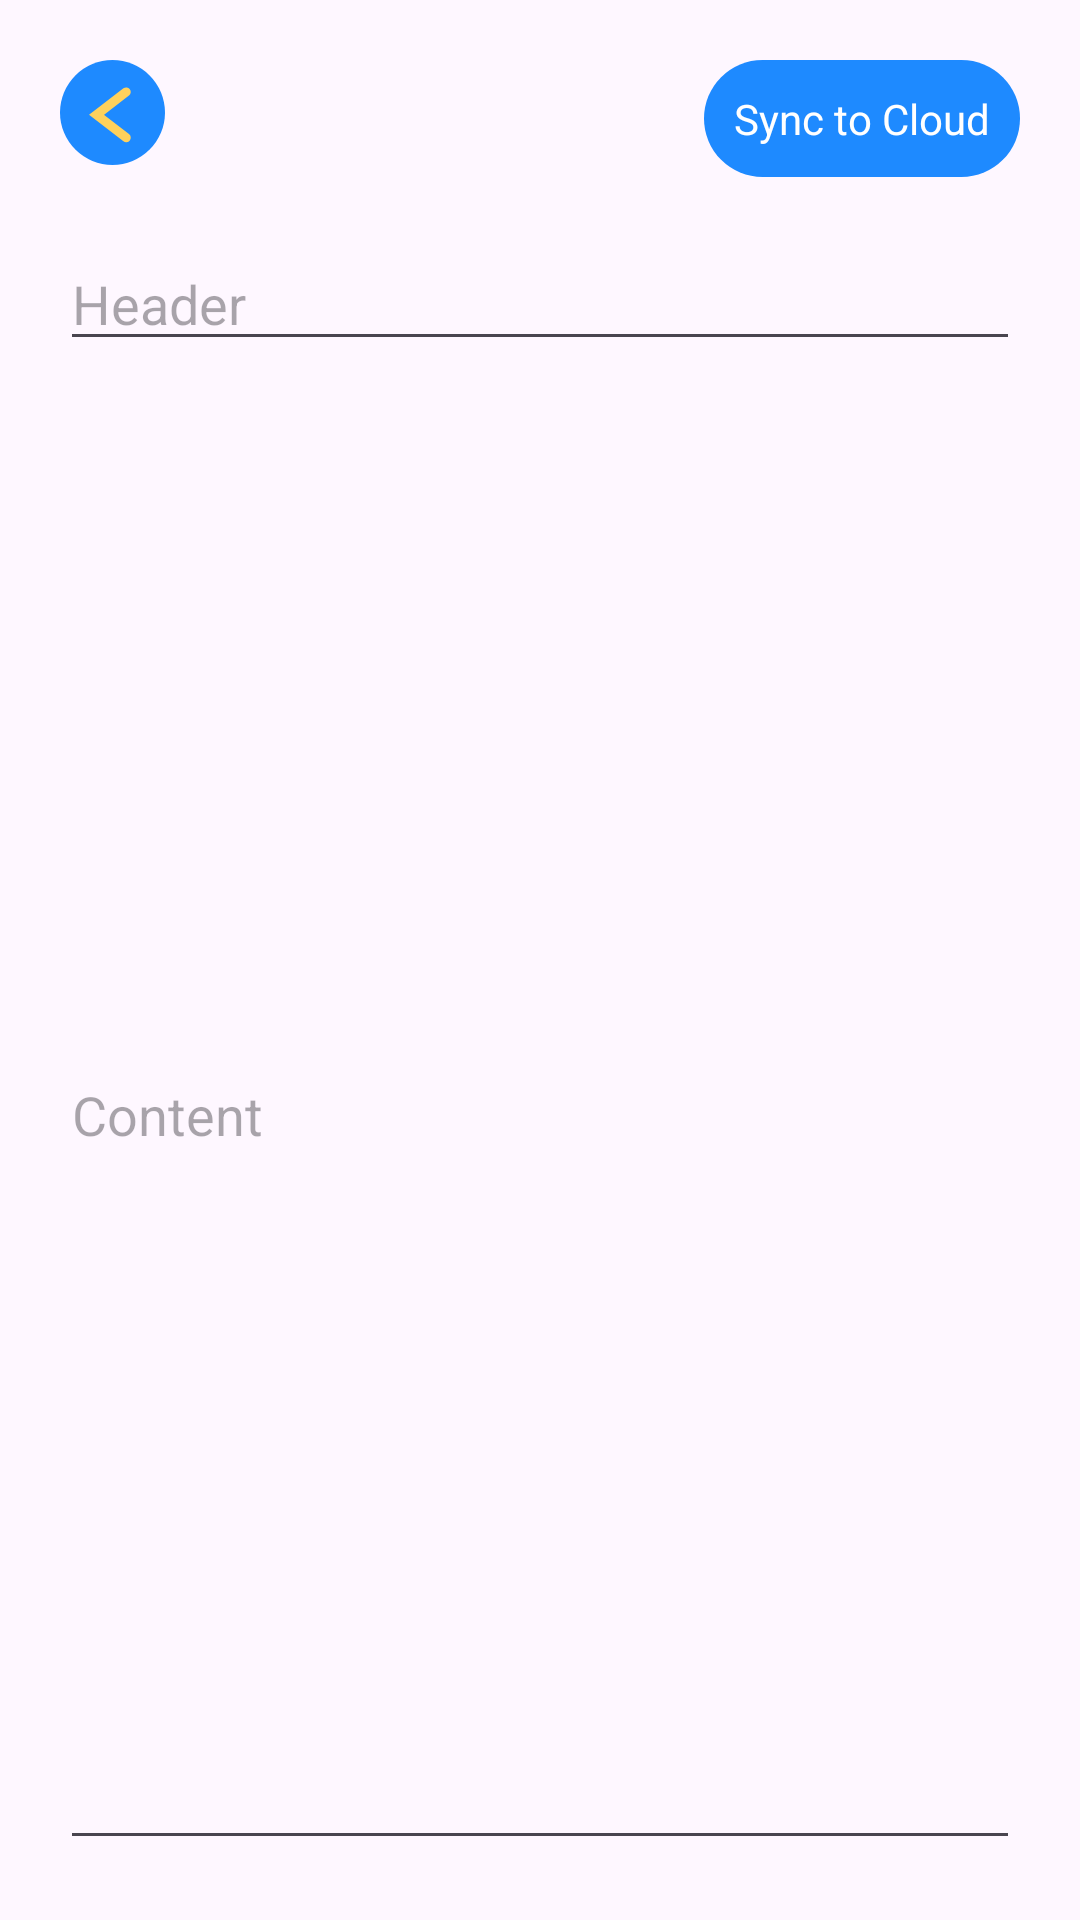

Layout XML and referenced resources for this Android screen:
<!-- AndroidManifest.xml: application theme Theme.PlaNest -->
<!-- res/layout/activity_notes.xml -->
<?xml version="1.0" encoding="utf-8"?>
<LinearLayout xmlns:android="http://schemas.android.com/apk/res/android"
    xmlns:app="http://schemas.android.com/apk/res-auto"
    xmlns:tools="http://schemas.android.com/tools"
    android:id="@+id/main"
    android:layout_width="match_parent"
    android:layout_height="match_parent"
    tools:context=".NotesActivity"
    android:orientation="vertical">

    <LinearLayout
        android:orientation="vertical"
        android:layout_width="match_parent"
        android:layout_height="match_parent"
        android:layout_margin="20dp">

        <RelativeLayout
            android:id="@+id/header"
            android:layout_width="match_parent"
            android:layout_height="wrap_content">

            <ImageView
                android:id="@+id/btnBackNotes"
                android:layout_width="35dp"
                android:layout_height="35dp"
                android:layout_alignParentStart="true"
                android:layout_alignParentTop="true"
                android:src="@drawable/ic_arrowcircleback"
                />

            <TextView
                android:id="@+id/btnSync"
                android:layout_width="wrap_content"
                android:layout_height="wrap_content"
                android:layout_alignParentEnd="true"
                android:layout_alignParentTop="true"
                android:text="Sync to Cloud"
                android:clickable="true"
                android:background="@drawable/bg_circled"
                android:textColor="@color/white"
                android:paddingHorizontal="10dp"
                android:paddingVertical="10dp"/>

        </RelativeLayout>

        <EditText
            android:layout_width="match_parent"
            android:layout_height="wrap_content"
            android:hint="Header"
            android:id="@+id/etHeader"
            android:layout_marginTop="20dp"/>
        <EditText
            android:layout_width="match_parent"
            android:layout_height="match_parent"
            android:hint="Content"
            android:id="@+id/etContent"/>

    </LinearLayout>

</LinearLayout>
<!-- resources referenced by this layout -->
<resources>
  <color name="white">#FFFFFFFF</color>
  <!-- drawable bg_circled (drawable) -->
  <?xml version="1.0" encoding="utf-8"?>
  <shape xmlns:android="http://schemas.android.com/apk/res/android">
  
      <solid android:color="@color/blue"/>
  
      <padding
          android:bottom="1dp"
          android:top="1dp"
          android:left="1dp"
          android:right="1dp"/>
  
      <corners
          android:radius="50dp"/>
  </shape>
  <!-- drawable ic_arrowcircleback (drawable) -->
  <vector xmlns:android="http://schemas.android.com/apk/res/android"
      android:width="23dp"
      android:height="23dp"
      android:viewportWidth="23"
      android:viewportHeight="23">
    <path
        android:pathData="M11.5,11.5m-11.5,0a11.5,11.5 0,1 1,23 0a11.5,11.5 0,1 1,-23 0"
        android:fillColor="#1E8AFF"/>
    <path
        android:pathData="M14.5,7L8,12L14.5,17"
        android:strokeWidth="2"
        android:fillColor="#00000000"
        android:strokeColor="#FFD15C"
        android:strokeLineCap="round"/>
  </vector>
  <style name="Theme.PlaNest" parent="Base.Theme.PlaNest" />
  <color name="blue">#1E8AFF</color>
  <style name="Base.Theme.PlaNest" parent="Theme.Material3.DayNight.NoActionBar">
          
          
      </style>
</resources>
